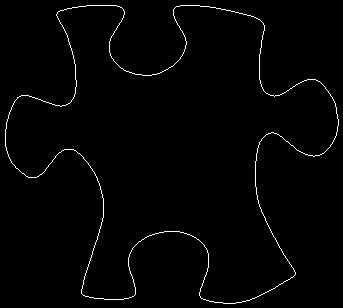

Values plotted in this chart, from the file beside it:
5, 129
5, 130
5, 131
5, 132
5, 133
5, 134
5, 135
5, 136
5, 137
5, 138
5, 139
5, 140
5, 141
5, 142
5, 143
5, 144
5, 145
5, 146
6, 147
6, 148
6, 149
6, 150
7, 151
7, 152
7, 153
8, 154
8, 155
8, 156
9, 157
9, 158
10, 159
10, 160
11, 161
11, 162
12, 163
13, 164
14, 165
15, 166
15, 167
16, 168
17, 168
18, 169
19, 170
20, 171
21, 172
22, 173
23, 173
24, 174
25, 175
26, 176
27, 176
28, 177
29, 177
30, 177
31, 177
32, 177
33, 177
34, 177
35, 177
36, 177
37, 176
... 1,394 more rows
